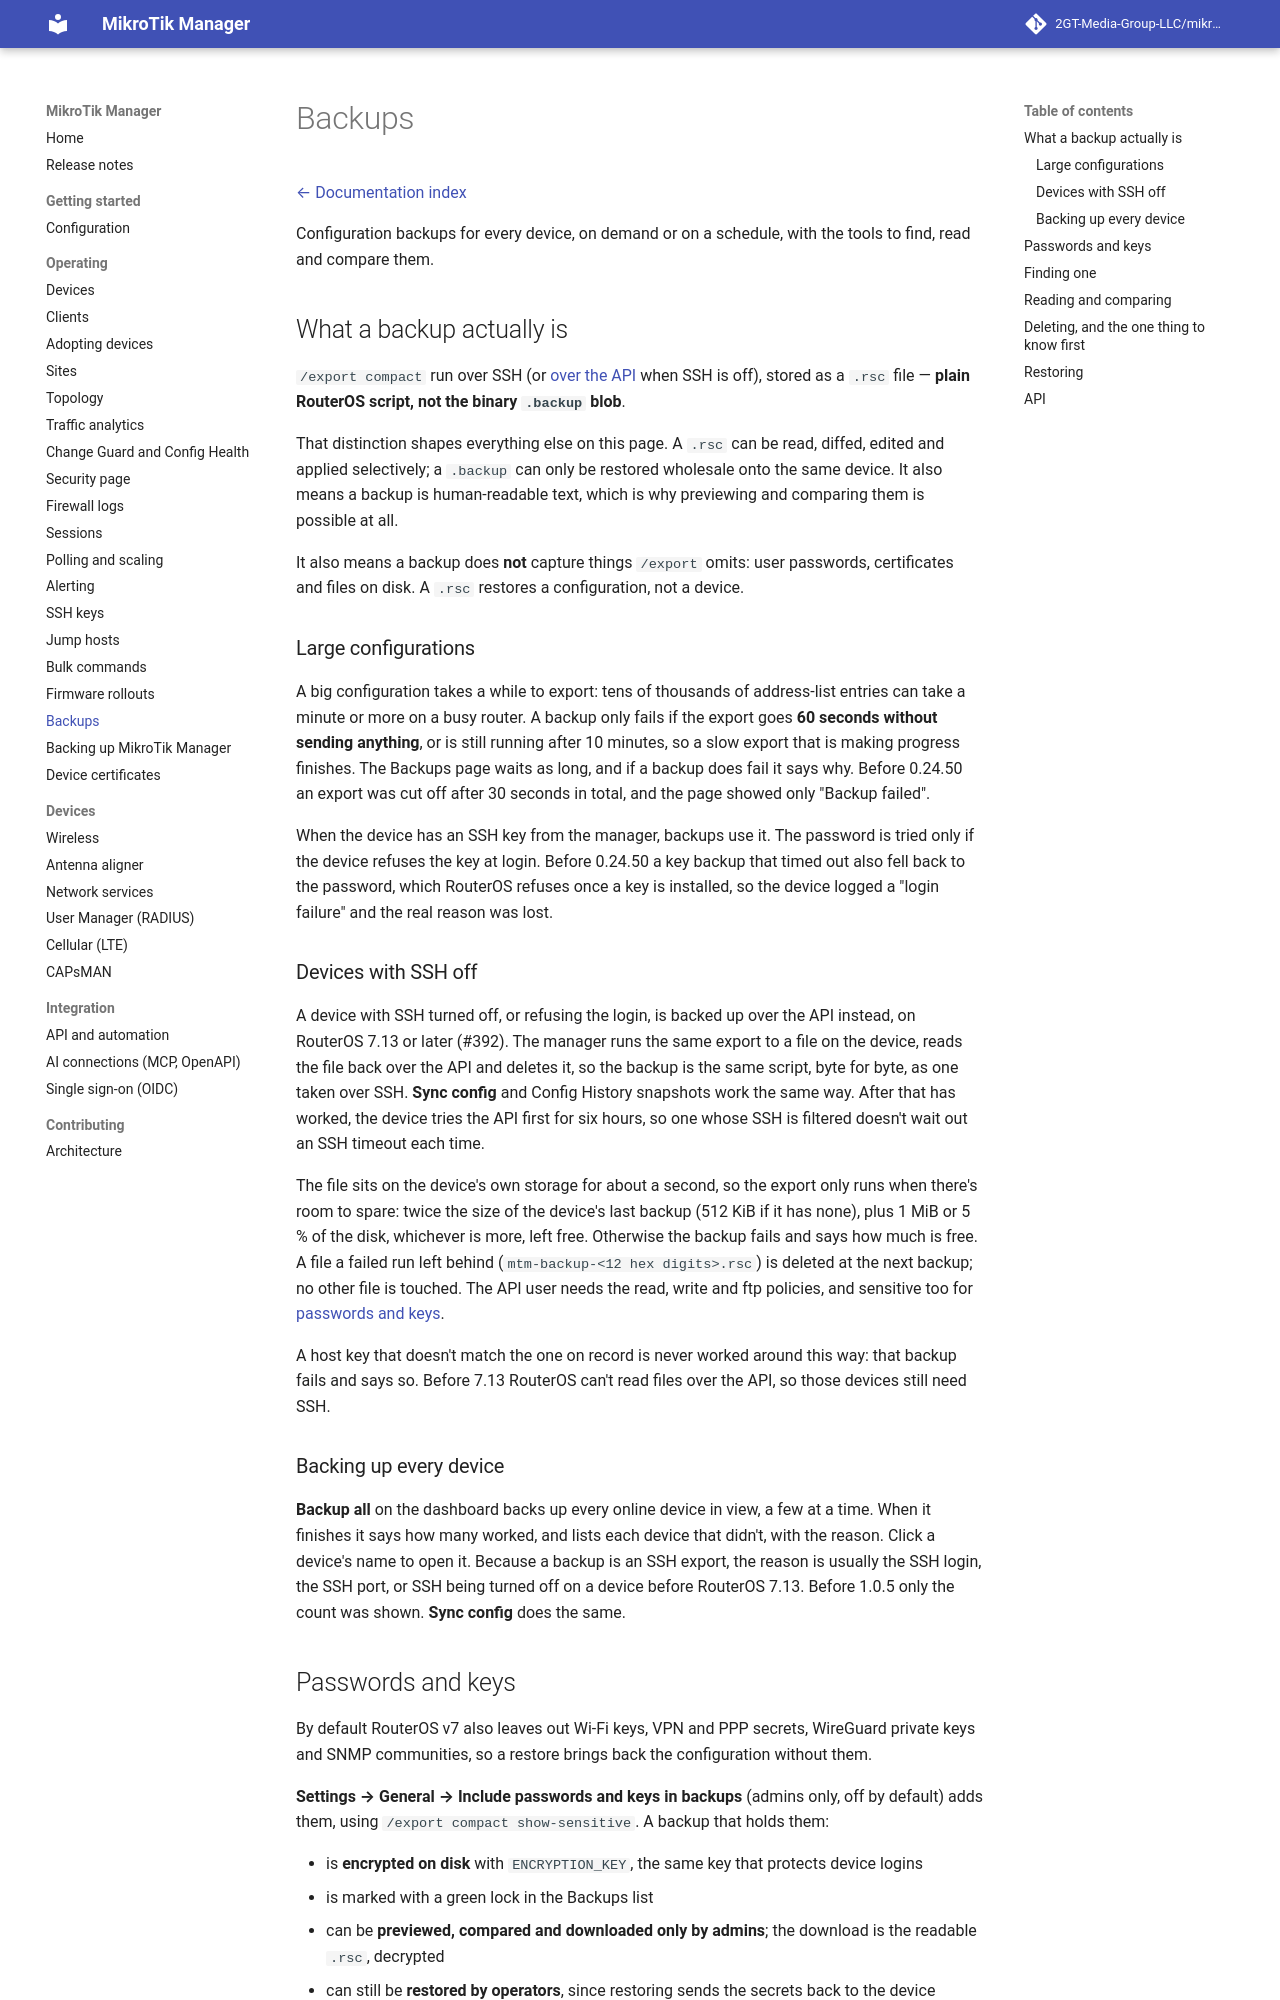

repository: 2GT-Media-Group-LLC/mikrotik-manager · page: 1.1/backups/index.html · generator: mkdocs

# Backups

[← Documentation index](README.md)

Configuration backups for every device, on demand or on a schedule, with the tools to
find, read and compare them.

## What a backup actually is

`/export compact` run over SSH, stored as a `.rsc` file — **plain RouterOS script, not
the binary `.backup` blob**.

That distinction shapes everything else on this page. A `.rsc` can be read, diffed,
edited and applied selectively; a `.backup` can only be restored wholesale onto the
same device. It also means a backup is human-readable text, which is why previewing
and comparing them is possible at all.

It also means a backup does **not** capture things `/export` omits: user passwords,
certificates and files on disk. A `.rsc` restores a configuration, not a device.

### Large configurations

A big configuration takes a while to export: tens of thousands of address-list entries can
take a minute or more on a busy router. A backup only fails if the export goes **60 seconds
without sending anything**, or is still running after 10 minutes, so a slow export that is
making progress finishes. The Backups page waits as long, and if a backup does fail it says
why. Before 0.24.50 an export was cut off after 30 seconds in total, and the page showed
only "Backup failed".

When the device has an SSH key from the manager, backups use it. The password is tried only
if the device refuses the key at login. Before 0.24.50 a key backup that timed out also fell
back to the password, which RouterOS refuses once a key is installed, so the device logged a
"login failure" and the real reason was lost.

### Backing up every device

**Backup all** on the dashboard backs up every online device in view, a few at a time. When
it finishes it says how many worked, and lists each device that didn't, with the reason.
Click a device's name to open it. Because a backup is an SSH export, the reason is usually
the SSH login, the SSH port, or SSH being turned off on the device. Before 1.0.5 only the
count was shown. **Sync config** does the same.
